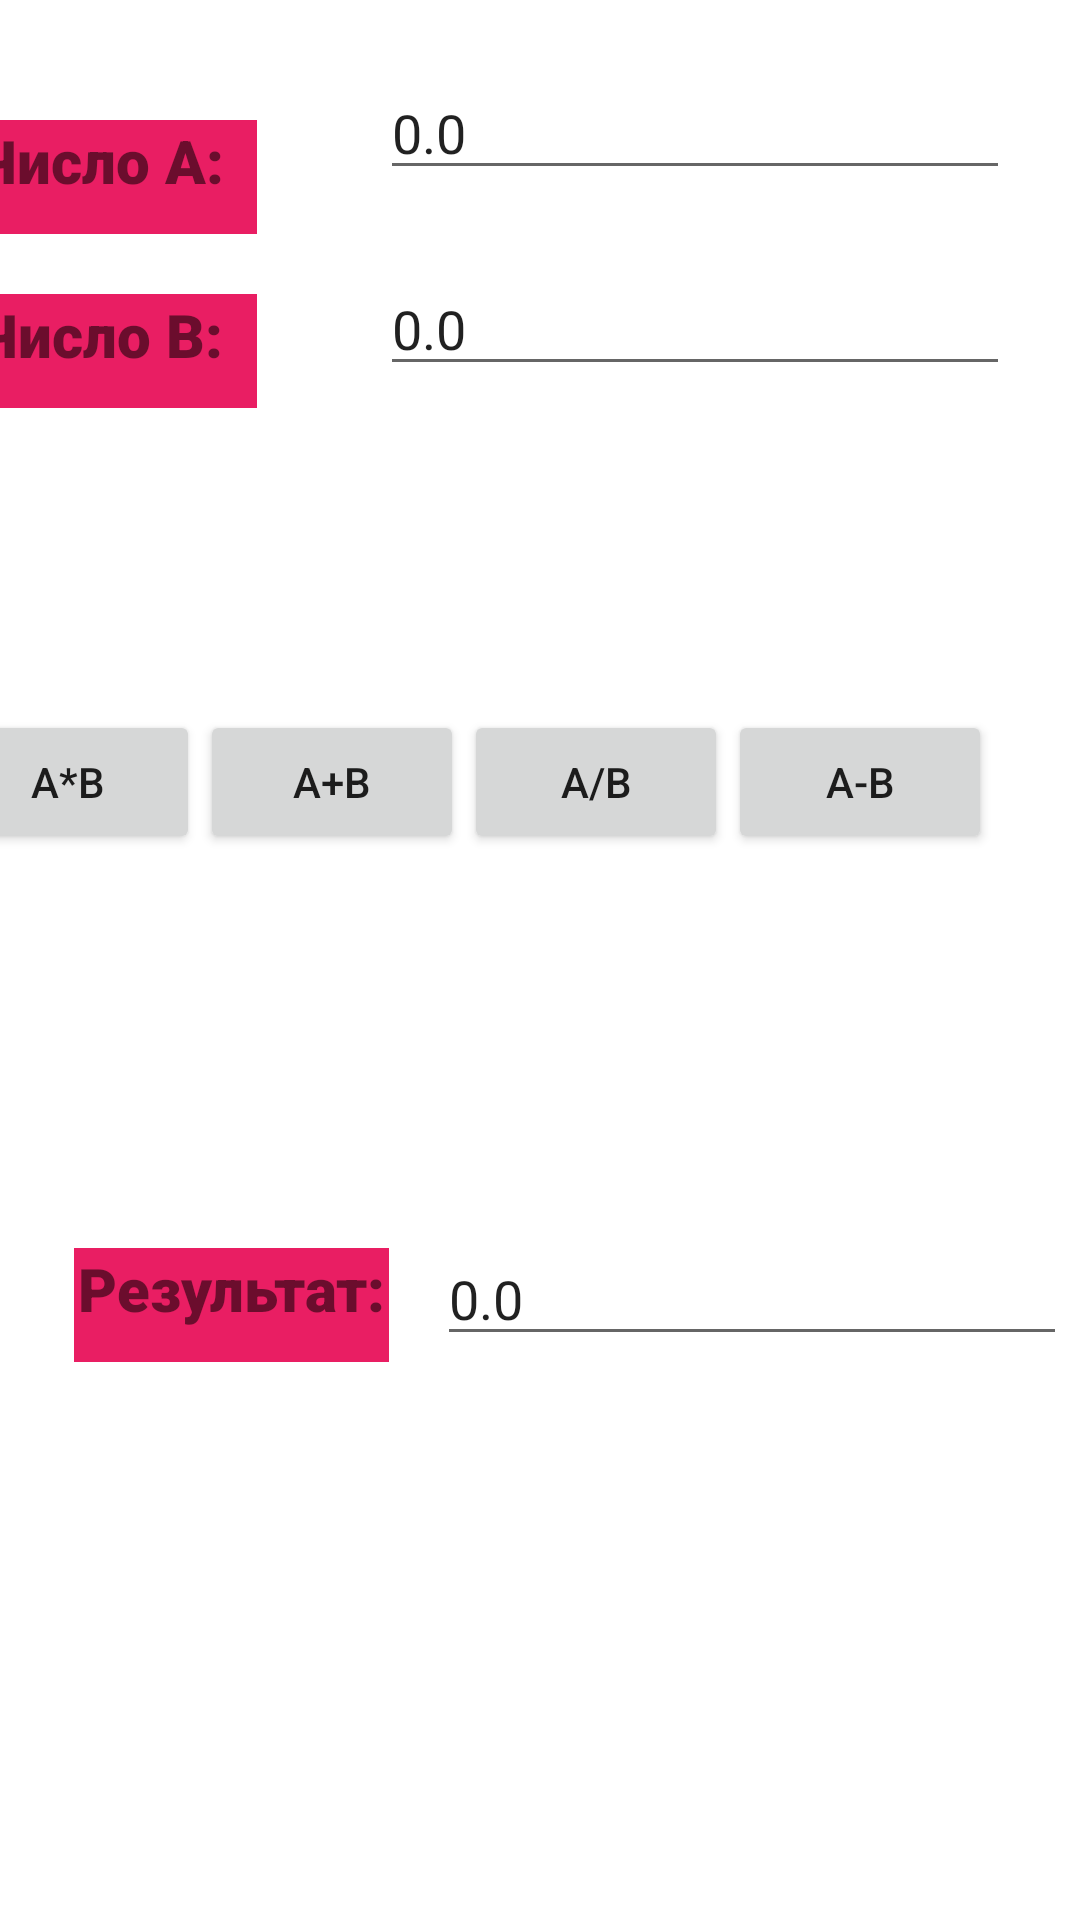

Layout XML and referenced resources for this Android screen:
<!-- AndroidManifest.xml: application theme Theme.ThebestCalculator -->
<!-- res/layout/verical_calc.xml -->
<?xml version="1.0" encoding="utf-8"?>
<androidx.constraintlayout.widget.ConstraintLayout xmlns:android="http://schemas.android.com/apk/res/android"
    xmlns:app="http://schemas.android.com/apk/res-auto"
    xmlns:tools="http://schemas.android.com/tools"
    android:layout_width="match_parent"
    android:layout_height="match_parent"
    tools:context=".MainActivity">

    <TextView
        android:id="@+id/result"
        android:layout_width="105dp"
        android:layout_height="38dp"
        android:layout_marginStart="32dp"
        android:layout_marginTop="126dp"
        android:layout_marginEnd="16dp"
        android:layout_marginBottom="232dp"
        android:background="#E91E63"
        android:capitalize="none"
        android:fontFamily="sans-serif-black"
        android:text="Результат:"
        android:textAlignment="center"
        android:textSize="20sp"
        app:layout_constraintBottom_toBottomOf="parent"
        app:layout_constraintEnd_toStartOf="@+id/ResultValue"
        app:layout_constraintStart_toStartOf="parent"
        app:layout_constraintTop_toBottomOf="@+id/linearLayout" />

    <EditText
        android:id="@+id/NumberB"
        android:layout_width="wrap_content"
        android:layout_height="wrap_content"
        android:layout_marginStart="8dp"
        android:layout_marginTop="24dp"
        android:layout_marginEnd="53dp"
        android:layout_marginBottom="32dp"
        android:ems="10"
        android:inputType="number|text"
        android:text="0.0"
        app:layout_constraintBottom_toTopOf="@+id/linearLayout"
        app:layout_constraintEnd_toEndOf="parent"
        app:layout_constraintStart_toEndOf="@+id/textView4"
        app:layout_constraintTop_toBottomOf="@+id/numberA" />

    <EditText
        android:id="@+id/ResultValue"
        android:layout_width="wrap_content"
        android:layout_height="wrap_content"
        android:layout_marginTop="119dp"
        android:layout_marginEnd="12dp"
        android:layout_marginBottom="232dp"
        android:clickable="false"
        android:editable="false"
        android:ems="10"
        android:focusable="false"
        android:inputType="text"
        android:saveEnabled="false"
        android:text="0.0"
        app:layout_constraintBottom_toBottomOf="parent"
        app:layout_constraintEnd_toEndOf="parent"
        app:layout_constraintStart_toEndOf="@+id/result"
        app:layout_constraintTop_toBottomOf="@+id/linearLayout" />

    <TextView
        android:id="@+id/textView2"
        android:layout_width="105dp"
        android:layout_height="38dp"
        android:layout_marginStart="10dp"
        android:layout_marginTop="40dp"
        android:layout_marginEnd="33dp"
        android:layout_marginBottom="40dp"
        android:background="#E91E63"
        android:capitalize="none"
        android:fontFamily="sans-serif-black"
        android:text="Число А:"
        android:textAlignment="center"
        android:textSize="20sp"
        app:layout_constraintBottom_toTopOf="@+id/textView4"
        app:layout_constraintEnd_toStartOf="@+id/numberA"
        app:layout_constraintHorizontal_bias="0.0"
        app:layout_constraintStart_toStartOf="parent"
        app:layout_constraintTop_toTopOf="parent" />

    <TextView
        android:id="@+id/textView4"
        android:layout_width="105dp"
        android:layout_height="38dp"
        android:layout_marginStart="10dp"
        android:layout_marginTop="20dp"
        android:layout_marginEnd="33dp"
        android:background="#E91E63"
        android:capitalize="none"
        android:fontFamily="sans-serif-black"
        android:text="Число B:"
        android:textAlignment="center"
        android:textSize="20sp"
        app:layout_constraintEnd_toStartOf="@+id/NumberB"
        app:layout_constraintStart_toStartOf="parent"
        app:layout_constraintTop_toBottomOf="@+id/textView2" />

    <EditText
        android:id="@+id/numberA"
        android:layout_width="wrap_content"
        android:layout_height="wrap_content"
        android:layout_marginStart="8dp"
        android:layout_marginTop="22dp"
        android:layout_marginEnd="53dp"
        android:ems="10"
        android:inputType="number|text"
        android:text="0.0"
        app:layout_constraintBottom_toTopOf="@+id/NumberB"
        app:layout_constraintEnd_toEndOf="parent"
        app:layout_constraintStart_toEndOf="@+id/textView2"
        app:layout_constraintTop_toTopOf="parent"
        app:layout_constraintVertical_bias="0.0" />

    <LinearLayout
        android:id="@+id/linearLayout"
        android:layout_width="400dp"
        android:layout_height="99dp"
        android:layout_marginTop="108dp"
        android:orientation="horizontal"
        app:layout_constraintEnd_toEndOf="parent"
        app:layout_constraintHorizontal_bias="0.545"
        app:layout_constraintStart_toStartOf="parent"
        app:layout_constraintTop_toBottomOf="@+id/NumberB">

        <Button
            android:id="@+id/multiply"
            android:layout_width="wrap_content"
            android:layout_height="wrap_content"
            android:onClick="multiplyTwoNumbers"
            android:text="A*B"
            tools:layout_editor_absoluteX="-42dp"
            tools:layout_editor_absoluteY="377dp" />

        <Button
            android:id="@+id/sum"
            android:layout_width="wrap_content"
            android:layout_height="wrap_content"
            android:onClick="sumTwoNumbers"
            android:text="A+B"
            tools:layout_editor_absoluteX="-28dp"
            tools:layout_editor_absoluteY="354dp" />

        <Button
            android:id="@+id/divide"
            android:layout_width="wrap_content"
            android:layout_height="wrap_content"
            android:onClick="divideTwoNumbers"
            android:text="A/B"
            tools:layout_editor_absoluteX="-42dp"
            tools:layout_editor_absoluteY="454dp" />

        <Button
            android:id="@+id/minus"
            android:layout_width="wrap_content"
            android:layout_height="wrap_content"
            android:onClick="minusTwoNumbers"
            android:text="A-B"
            tools:layout_editor_absoluteX="1dp"
            tools:layout_editor_absoluteY="473dp" />
    </LinearLayout>

</androidx.constraintlayout.widget.ConstraintLayout>
<!-- resources referenced by this layout -->
<resources>
  <style name="Theme.ThebestCalculator" parent="Theme.MaterialComponents.DayNight.DarkActionBar">
          
          <item name="colorPrimary">@color/purple_500</item>
          <item name="colorPrimaryVariant">@color/purple_700</item>
          <item name="colorOnPrimary">@color/white</item>
          
          <item name="colorSecondary">@color/teal_200</item>
          <item name="colorSecondaryVariant">@color/teal_700</item>
          <item name="colorOnSecondary">@color/black</item>
          
          <item name="android:statusBarColor">?attr/colorPrimaryVariant</item>
          
      </style>
  <!-- not gathered from this repository: default colours our renderer supplied (Android Studio template values) -->
  <color name="purple_500">#FF6200EE</color>
  <color name="purple_700">#FF3700B3</color>
  <color name="teal_200">#FF03DAC5</color>
  <color name="teal_700">#FF018786</color>
  <color name="black">#FF000000</color>
  <color name="white">#FFFFFFFF</color>
</resources>
